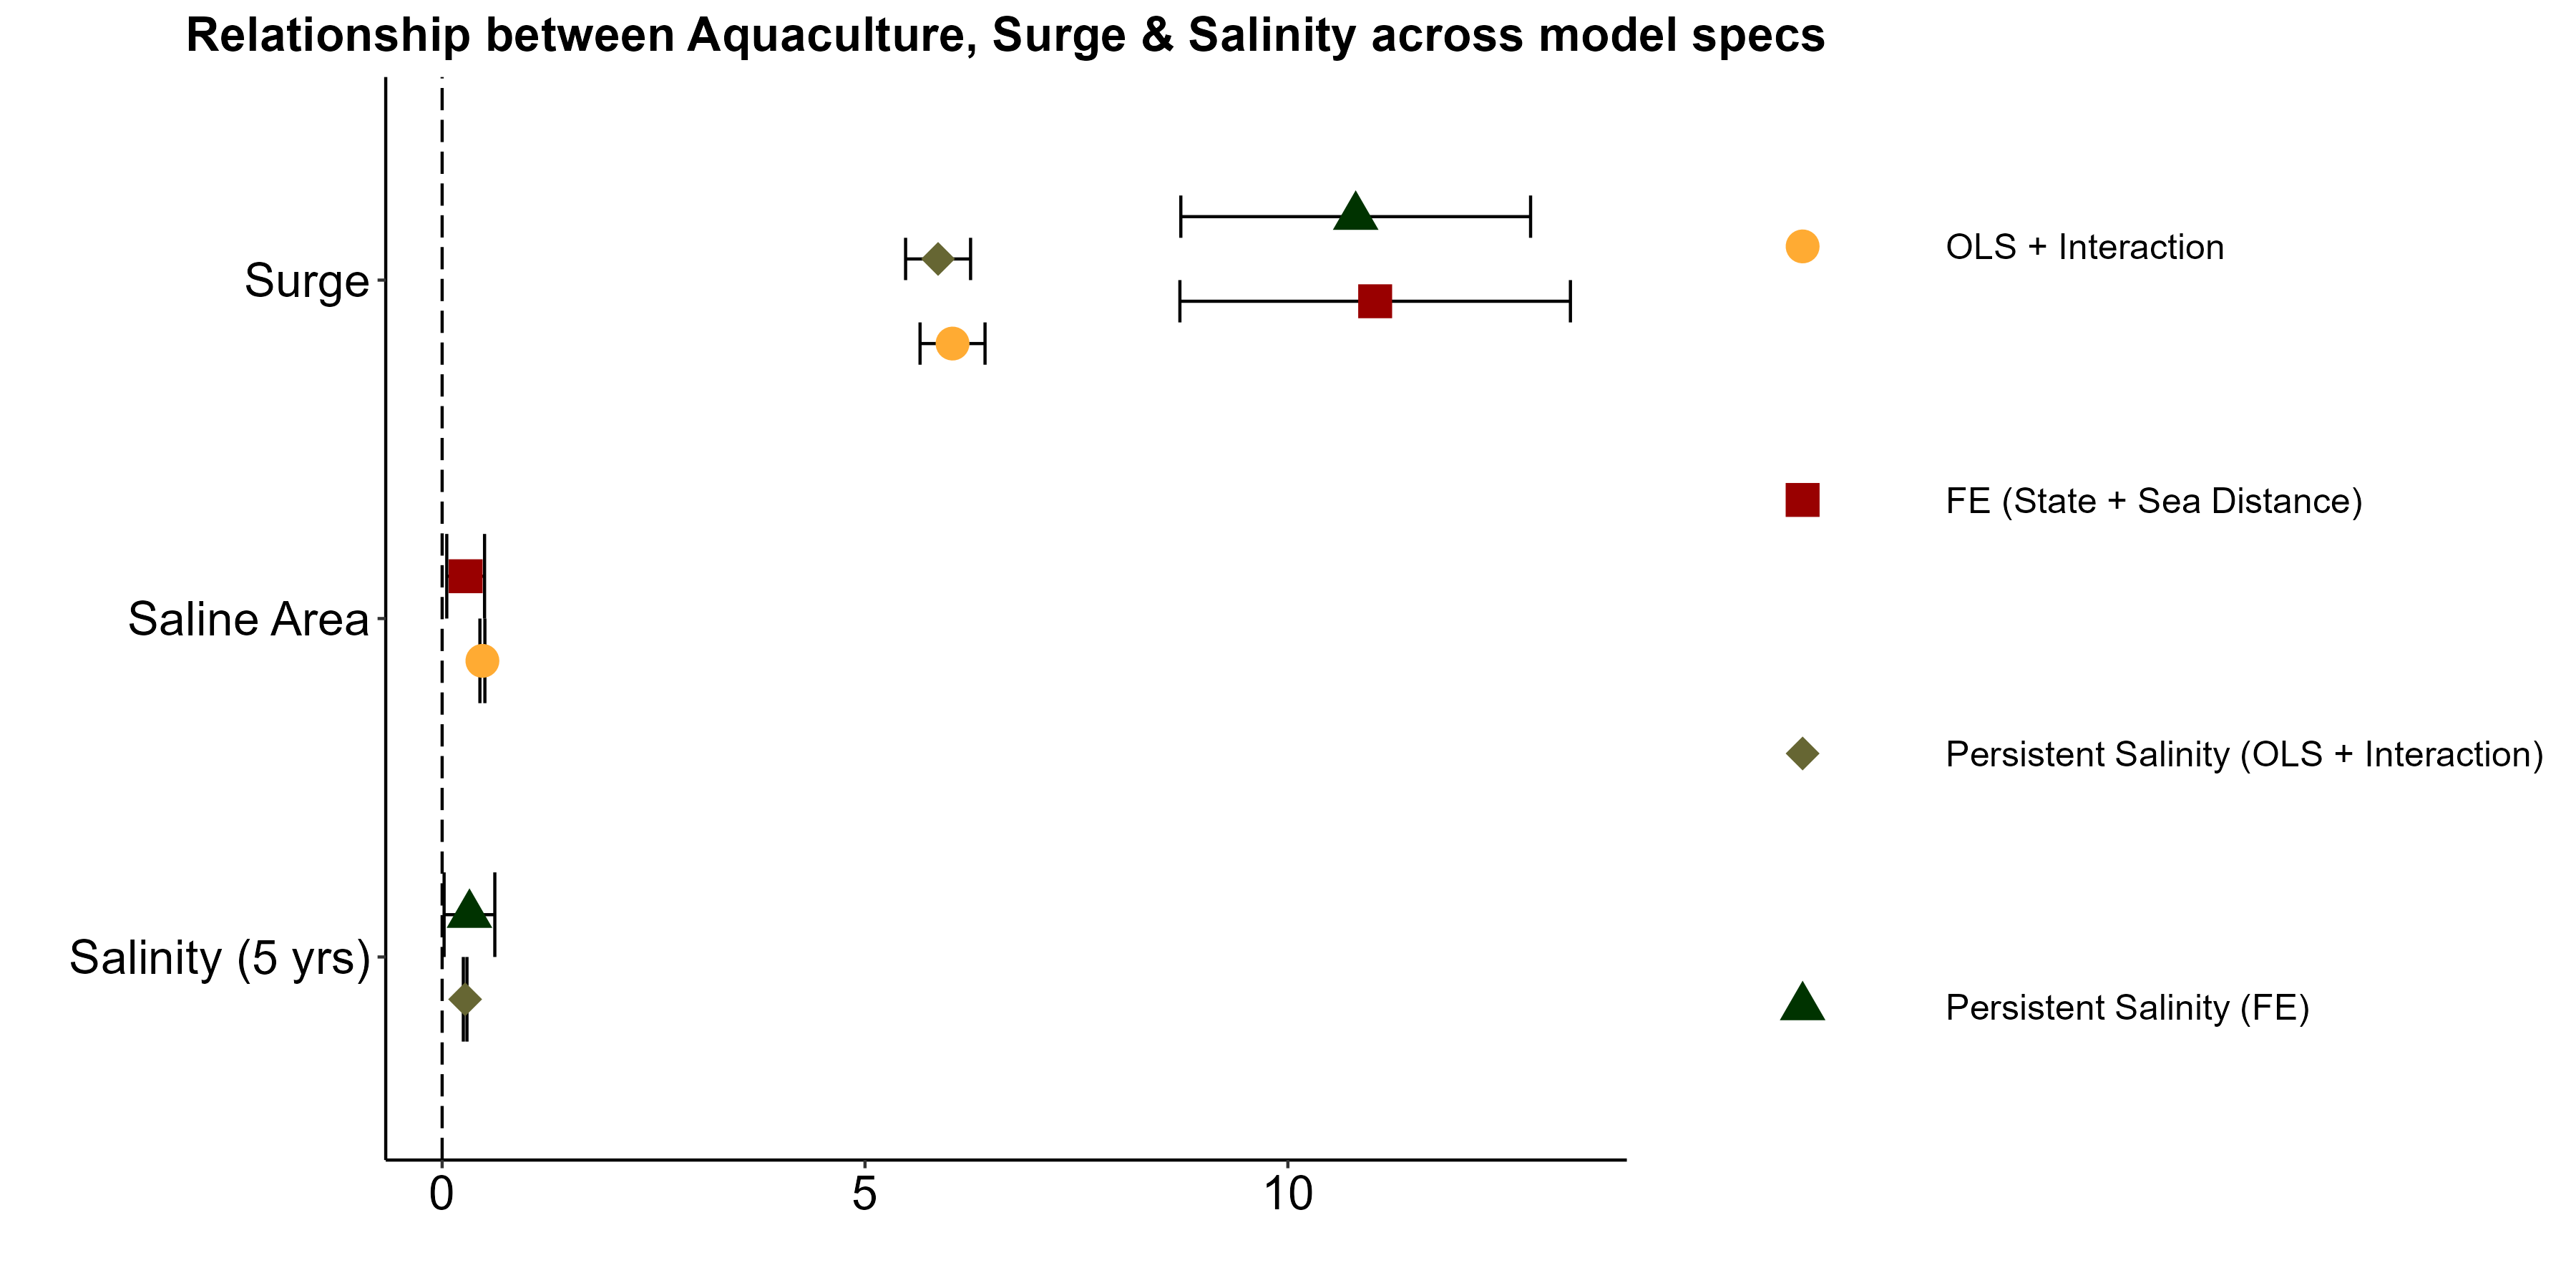

The file beside this chart, header and first rows:
Variable, est, se, Controls
Surge, 6.035, 0.196, OLS + Interaction
Surge, 11.03, 1.178, FE (State + Sea Distance)
Saline Area, 0.476, 0.015, OLS + Interaction
Saline Area, 0.278, 0.114, FE (State + Sea Distance)
Surge, 5.864, 0.196, Persistent Salinity (OLS + Interaction)
Surge, 10.8, 1.055, Persistent Salinity (FE)
Salinity (5 yrs), 0.272, 0.011, Persistent Salinity (OLS + Interaction)
Salinity (5 yrs), 0.323, 0.153, Persistent Salinity (FE)
